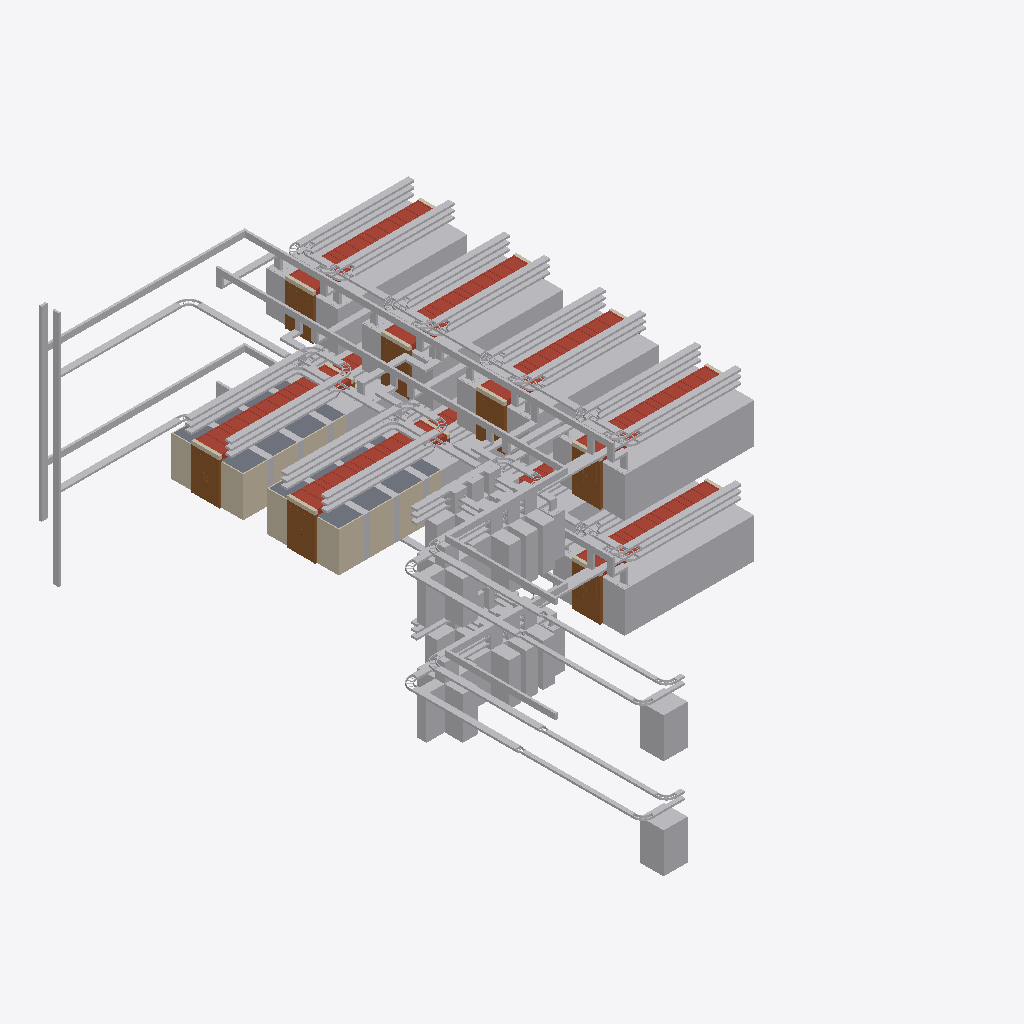
Isometric view of an IFC building model (IFC-SPF (STEP), schema IFC4, length unit millimetre), seen from the south-west, elements coloured by IFC class: 342 other elements (light grey), 27 walls (beige), 14 slabs (grey), 10 roofs (red-brown), 7 doors (brown).
Extent 17.4 m × 30.2 m × 11.9 m (x, y, z). Storeys (2): 3FL at 10.00 m; 4FL at 15.00 m. Elements (802): 220 IfcBuildingElementProxy, 149 IfcCableCarrierSegment, 114 IfcDuctSegment, 113 IfcDuctFitting, 94 IfcCableCarrierFitting, 52 IfcWallStandardCase, 20 IfcDoor, 16 IfcSlab, 14 IfcElectricAppliance, 10 IfcRoof.

HEADER;
FILE_DESCRIPTION(('ViewDefinition [DesignTransferView_V1.0]'),'2;1');
FILE_NAME('專案編號','2021-09-03T16:59:44',(''),(''),'The EXPRESS Data Manager Version 5.02.0100.07 : 28 Aug 2013','20190510_1515(x64) - Exporter 18.3.3.18 - 對照 UI 18.3.3.18','');
FILE_SCHEMA(('IFC4'));
ENDSEC;
DATA;
#108=IFCPROJECT('2IGkADCITC08cHLe_jkdcW',#42,'專案編號',$,$,'專案名稱','專案狀態',(#99),#94);
#97376=IFCSITE('2IGkADCITC08cHLe_jkdcY',#42,'Default',$,'',#97375,$,$,.ELEMENT.,$,$,$,$,$);
#123=IFCBUILDING('2IGkADCITC08cHLe_jkdcX',#42,'',$,$,#33,$,'',.ELEMENT.,$,$,$);
#154=IFCBUILDINGSTOREY('2IGkADCITC08cHLezIKOQs',#42,'3FL',$,$,#153,$,'3FL',.ELEMENT.,10000.0000000005);
#160=IFCBUILDINGSTOREY('2IGkADCITC08cHLezIKOQt',#42,'4FL',$,$,#159,$,'4FL',.ELEMENT.,15000.0000000005);
#83758=IFCELECTRICAPPLIANCE('0nhokMPMf3$9BnUBxRiTeN',#42,'Rack-2_Post-Chatsworth-Patching:45 RU:1383554',$,'45 RU',#83757,#83751,'1383554',$);
#50217=IFCELECTRICAPPLIANCE('1eueiWvM535hDmeCvFxaxM',#42,'Rack-2_Post-Chatsworth-Patching:45 RU:1359566',$,'45 RU',#50216,#50210,'1359566',$);
#57974=IFCROOF('1Guy5QZ0z9kAjxmxLSR7cJ',#42,'玻璃斜窗:玻璃斜窗:1375218',$,'玻璃斜窗:玻璃斜窗:338',#57973,$,'1375218',.NOTDEFINED.);
#78209=IFCROOF('1Guy5QZ0z9kAjxmxLSROCj',#42,'玻璃斜窗:玻璃斜窗:1376588',$,'玻璃斜窗:玻璃斜窗:338',#78208,$,'1376588',.NOTDEFINED.);
#50263=IFCELECTRICAPPLIANCE('1eueiWvM535hDmeCvFxZ5L',#42,'Rack-4_Post-Chatsworth-Quadrarack-Adjustable_Rail:45 RU:1360205',$,'45 RU',#50262,#50256,'1360205',$);
#87250=IFCCABLECARRIERSEGMENT('1p7DTFQbr6d8PF5LvfXAFK',#42,'含配件的電纜架:梯電纜架:1384850',$,'含配件的電纜架:梯電纜架:536001',#87234,#87247,'1384850',$);
#83628=IFCELECTRICAPPLIANCE('0nhokMPMf3$9BnUBxRiThl',#42,'Rack-4_Post-Chatsworth-Quadrarack-Adjustable_Rail:45 RU:1383546',$,'45 RU',#83627,#83621,'1383546',$);
#35011=IFCROOF('1eueiWvM535hDmeCvFxd_F',#42,'玻璃斜窗:玻璃斜窗:1347479',$,'玻璃斜窗:玻璃斜窗:338',#35010,$,'1347479',.NOTDEFINED.);
#32825=IFCROOF('1eueiWvM535hDmeCvFxdyr',#42,'玻璃斜窗:玻璃斜窗:1347373',$,'玻璃斜窗:玻璃斜窗:338',#32824,$,'1347373',.NOTDEFINED.);
#37197=IFCROOF('1eueiWvM535hDmeCvFxc0P',#42,'玻璃斜窗:玻璃斜窗:1347585',$,'玻璃斜窗:玻璃斜窗:338',#37196,$,'1347585',.NOTDEFINED.);
#4227=IFCROOF('2LqFCwI6H21e_AQKj4KwXe',#42,'玻璃斜窗:玻璃斜窗:1317279',$,'玻璃斜窗:玻璃斜窗:338',#4226,$,'1317279',.NOTDEFINED.);
#30639=IFCROOF('1eueiWvM535hDmeCvFxesN',#42,'玻璃斜窗:玻璃斜窗:1342863',$,'玻璃斜窗:玻璃斜窗:338',#30638,$,'1342863',.NOTDEFINED.);
#50412=IFCBUILDINGELEMENTPROXY('1eueiWvM535hDmeCvFxZFE',#42,'伺服器機櫃:伺服器機櫃:1360854',$,'伺服器機櫃',#50411,#50405,'1360854',$);
#83800=IFCBUILDINGELEMENTPROXY('0nhokMPMf3$9BnUBxRiTeO',#42,'伺服器機櫃:伺服器機櫃:1383565',$,'伺服器機櫃',#83799,#83793,'1383565',$);
#56801=IFCDUCTSEGMENT('1r5QIOl9D8QQ6JI$amAZ9_',#42,'矩形風管:E-BUSWAY:1369397',$,'矩形風管:E-BUSWAY:1364354',#56784,#56797,'1369397',$);
#85606=IFCDUCTSEGMENT('0nhokMPMf3$9BnUBxRiTlU',#42,'矩形風管:E-BUSWAY:1383755',$,'矩形風管:E-BUSWAY:1364354',#85590,#85603,'1383755',$);
#737=IFCBUILDINGELEMENTPROXY('0_C4HgGNf8BRDsQNZAaVbu',#42,'電力列頭櫃:電力列頭櫃:1315111',$,'電力列頭櫃',#735,#727,'1315111',$);
#30189=IFCBUILDINGELEMENTPROXY('1eueiWvM535hDmeCvFxerj',#42,'電力列頭櫃:電力列頭櫃:1342837',$,'電力列頭櫃',#30187,#30181,'1342837',$);
#39570=IFCELECTRICAPPLIANCE('1eueiWvM535hDmeCvFxbjF',#42,'Rack-4_Post-Chatsworth-Quadrarack-Adjustable_Rail:45 RU:1354583',$,'45 RU',#39569,#39563,'1354583',$);
#50240=IFCELECTRICAPPLIANCE('1eueiWvM535hDmeCvFxZ5R',#42,'Rack-4_Post-Chatsworth-Quadrarack-Adjustable_Rail:45 RU:1360195',$,'45 RU',#50239,#50233,'1360195',$);
#77166=IFCDOOR('1Guy5QZ0z9kAjxmxLSR7vQ',#42,'M_門-外部-雙層-二_Lite:M_門-外部-雙層-二_Lite:1375291',$,'M_門-外部-雙層-二_Lite',#101411,#77159,'1375291',2100.0,1400.0,.DOOR.,.NOTDEFINED.,$);
#79918=IFCDOOR('1Guy5QZ0z9kAjxmxLSROFo',#42,'M_門-外部-雙層-二_Lite:M_門-外部-雙層-二_Lite:1376659',$,'M_門-外部-雙層-二_Lite',#101471,#79911,'1376659',2100.0,1400.0,.DOOR.,.NOTDEFINED.,$);
#83582=IFCELECTRICAPPLIANCE('0nhokMPMf3$9BnUBxRiThj',#42,'Rack-4_Post-Chatsworth-Quadrarack-Adjustable_Rail:45 RU:1383544',$,'45 RU',#83581,#83575,'1383544',$);
#83605=IFCELECTRICAPPLIANCE('0nhokMPMf3$9BnUBxRiThi',#42,'Rack-4_Post-Chatsworth-Quadrarack-Adjustable_Rail:45 RU:1383545',$,'45 RU',#83604,#83598,'1383545',$);
#14796=IFCDOOR('3A5AN0vQf4C82ILujIFFbO',#42,'M_門-外部-雙層-二_Lite:M_門-外部-雙層-二_Lite:1332390',$,'M_門-外部-雙層-二_Lite',#100900,#14789,'1332390',2100.0,1400.0,.DOOR.,.NOTDEFINED.,$);
#32287=IFCDOOR('1eueiWvM535hDmeCvFxetE',#42,'M_門-外部-雙層-二_Lite:M_門-外部-雙層-二_Lite:1342934',$,'M_門-外部-雙層-二_Lite',#101140,#32280,'1342934',2100.0,1400.0,.DOOR.,.NOTDEFINED.,$);
#50332=IFCELECTRICAPPLIANCE('1eueiWvM535hDmeCvFxZ7r',#42,'Rack-4_Post-Chatsworth-Quadrarack-Adjustable_Rail:45 RU:1360365',$,'45 RU',#50331,#50325,'1360365',$);
#36747=IFCBUILDINGELEMENTPROXY('1eueiWvM535hDmeCvFxd$$',#42,'電力列頭櫃:電力列頭櫃:1347559',$,'電力列頭櫃',#36746,#36740,'1347559',$);
#87111=IFCCABLECARRIERSEGMENT('0nhokMPMf3$9BnUBxRiTYZ',#42,'含配件的電纜架:梯電纜架:1383990',$,'含配件的電纜架:梯電纜架:536001',#87095,#87108,'1383990',$);
#87131=IFCCABLECARRIERSEGMENT('3uADn8OhDD0umqQG4qHKB0',#42,'含配件的電纜架:梯電纜架:1384201',$,'含配件的電纜架:梯電纜架:536001',#87115,#87128,'1384201',$);
#56345=IFCCABLECARRIERSEGMENT('0mLrOQlB572AcCBxdisIsg',#42,'含配件的電纜架:梯電纜架:1363732',$,'含配件的電纜架:梯電纜架:536001',#56329,#56342,'1363732',$);
#56325=IFCCABLECARRIERSEGMENT('0mLrOQlB572AcCBxdisIsl',#42,'含配件的電纜架:梯電纜架:1363729',$,'含配件的電纜架:梯電纜架:536001',#56309,#56322,'1363729',$);
#56695=IFCCABLECARRIERSEGMENT('0mLrOQlB572AcCBxdisJ8v',#42,'含配件的電纜架:梯電纜架:1364103',$,'含配件的電纜架:梯電纜架:536001',#56679,#56692,'1364103',$);
#56715=IFCCABLECARRIERSEGMENT('0mLrOQlB572AcCBxdisJ8s',#42,'含配件的電纜架:梯電纜架:1364104',$,'含配件的電纜架:梯電纜架:536001',#56699,#56712,'1364104',$);
#56411=IFCCABLECARRIERSEGMENT('0mLrOQlB572AcCBxdisIrl',#42,'含配件的電纜架:梯電纜架:1363921',$,'含配件的電纜架:梯電纜架:536001',#56395,#56408,'1363921',$);
#56583=IFCCABLECARRIERSEGMENT('0mLrOQlB572AcCBxdisIrN',#42,'含配件的電纜架:梯電纜架:1363945',$,'含配件的電纜架:梯電纜架:536001',#56567,#56580,'1363945',$);
#56603=IFCCABLECARRIERSEGMENT('0mLrOQlB572AcCBxdisIrK',#42,'含配件的電纜架:梯電纜架:1363946',$,'含配件的電纜架:梯電纜架:536001',#56587,#56600,'1363946',$);
#56185=IFCCABLECARRIERSEGMENT('0mLrOQlB572AcCBxdisInM',#42,'含配件的電纜架:梯電纜架:1363688',$,'含配件的電纜架:梯電纜架:536001',#56169,#56182,'1363688',$);
#56431=IFCCABLECARRIERSEGMENT('0mLrOQlB572AcCBxdisIri',#42,'含配件的電纜架:梯電纜架:1363922',$,'含配件的電纜架:梯電纜架:536001',#56415,#56428,'1363922',$);
#56497=IFCCABLECARRIERSEGMENT('0mLrOQlB572AcCBxdisIrZ',#42,'含配件的電纜架:梯電纜架:1363933',$,'含配件的電纜架:梯電纜架:536001',#56481,#56494,'1363933',$);
#56517=IFCCABLECARRIERSEGMENT('0mLrOQlB572AcCBxdisIrW',#42,'含配件的電纜架:梯電纜架:1363934',$,'含配件的電纜架:梯電纜架:536001',#56501,#56514,'1363934',$);
#56165=IFCCABLECARRIERSEGMENT('0mLrOQlB572AcCBxdisInR',#42,'含配件的電纜架:梯電纜架:1363685',$,'含配件的電纜架:梯電纜架:536001',#56149,#56162,'1363685',$);
#85117=IFCCABLECARRIERSEGMENT('0nhokMPMf3$9BnUBxRiTkq',#42,'含配件的電纜架:梯電纜架:1383713',$,'含配件的電纜架:梯電纜架:536001',#85101,#85114,'1383713',$);
#1348=IFCBUILDINGELEMENTPROXY('0_C4HgGNf8BRDsQNZAaVd5',#42,'網路機櫃:網路機櫃:1315226',$,'網路機櫃',#1347,#1341,'1315226',$);
#30246=IFCBUILDINGELEMENTPROXY('1eueiWvM535hDmeCvFxerW',#42,'網路機櫃:網路機櫃:1342840',$,'網路機櫃',#30245,#30239,'1342840',$);
#56841=IFCDUCTSEGMENT('1r5QIOl9D8QQ6JI$amAZBj',#42,'矩形風管:E-BUSWAY:1369510',$,'矩形風管:E-BUSWAY:1364354',#56825,#56838,'1369510',$);
#38845=IFCDOOR('1eueiWvM535hDmeCvFxc1U',#42,'M_門-外部-雙層-二_Lite:M_門-外部-雙層-二_Lite:1347654',$,'M_門-外部-雙層-二_Lite',#101320,#38838,'1347654',2100.0,1400.0,.DOOR.,.NOTDEFINED.,$);
#56861=IFCDUCTSEGMENT('1r5QIOl9D8QQ6JI$amAZBa',#42,'矩形風管:E-BUSWAY:1369519',$,'矩形風管:E-BUSWAY:1364354',#56845,#56858,'1369519',$);
#85666=IFCDUCTSEGMENT('0nhokMPMf3$9BnUBxRiTlR',#42,'矩形風管:E-BUSWAY:1383758',$,'矩形風管:E-BUSWAY:1364354',#85650,#85663,'1383758',$);
#77705=IFCWALLSTANDARDCASE('1Guy5QZ0z9kAjxmxLSR7ze',#42,'基本牆:通用 - 50mm:1375497',$,'基本牆:通用 - 50mm:1341126',#77683,#77701,'1375497',.NOTDEFINED.);
#80449=IFCWALLSTANDARDCASE('1Guy5QZ0z9kAjxmxLSROF3',#42,'基本牆:通用 - 50mm:1376674',$,'基本牆:通用 - 50mm:1341126',#80427,#80445,'1376674',.NOTDEFINED.);
#83263=IFCCABLECARRIERSEGMENT('2MV0LnSs98FBTJwO73lbrL',#42,'含配件的電纜架:梯電纜架:1383256',$,'含配件的電纜架:梯電纜架:536001',#83247,#83260,'1383256',$);
#85031=IFCCABLECARRIERSEGMENT('0nhokMPMf3$9BnUBxRiTkC',#42,'含配件的電纜架:梯電纜架:1383705',$,'含配件的電纜架:梯電纜架:536001',#85015,#85028,'1383705',$);
#83243=IFCCABLECARRIERSEGMENT('2MV0LnSs98FBTJwO73lbq3',#42,'含配件的電纜架:梯電纜架:1383182',$,'含配件的電纜架:梯電纜架:536001',#83227,#83240,'1383182',$);
#85560=IFCCABLECARRIERSEGMENT('0nhokMPMf3$9BnUBxRiTlG',#42,'含配件的電纜架:梯電纜架:1383749',$,'含配件的電纜架:梯電纜架:536001',#85544,#85557,'1383749',$);
#34473=IFCDOOR('1eueiWvM535hDmeCvFxdzg',#42,'M_門-外部-雙層-二_Lite:M_門-外部-雙層-二_Lite:1347442',$,'M_門-外部-雙層-二_Lite',#101200,#34466,'1347442',2100.0,1400.0,.DOOR.,.NOTDEFINED.,$);
#77740=IFCWALLSTANDARDCASE('1Guy5QZ0z9kAjxmxLSR7zh',#42,'基本牆:通用 - 50mm:1375498',$,'基本牆:通用 - 50mm:1341126',#77718,#77736,'1375498',.NOTDEFINED.);
#80484=IFCWALLSTANDARDCASE('1Guy5QZ0z9kAjxmxLSROF2',#42,'基本牆:通用 - 50mm:1376675',$,'基本牆:通用 - 50mm:1341126',#80462,#80480,'1376675',.NOTDEFINED.);
#87217=IFCDUCTSEGMENT('1p7DTFQbr6d8PF5LvfXACi',#42,'矩形風管:E-BUSWAY:1384810',$,'矩形風管:E-BUSWAY:1364354',#87201,#87214,'1384810',$);
#83697=IFCELECTRICAPPLIANCE('0nhokMPMf3$9BnUBxRiThe',#42,'Rack-4_Post-Chatsworth-Quadrarack-Adjustable_Rail:45 RU:1383549',$,'45 RU',#83696,#83690,'1383549',$);
#34561=IFCBUILDINGELEMENTPROXY('1eueiWvM535hDmeCvFxdzb',#42,'電力列頭櫃:電力列頭櫃:1347453',$,'電力列頭櫃',#34560,#34554,'1347453',$);
#1988=IFCBUILDINGELEMENTPROXY('0_C4HgGNf8BRDsQNZAaVcb',#42,'伺服器機櫃:伺服器機櫃:1315322',$,'伺服器機櫃',#1987,#1981,'1315322',$);
#30360=IFCBUILDINGELEMENTPROXY('1eueiWvM535hDmeCvFxerc',#42,'伺服器機櫃:伺服器機櫃:1342846',$,'伺服器機櫃',#30359,#30353,'1342846',$);
#30436=IFCBUILDINGELEMENTPROXY('1eueiWvM535hDmeCvFxesQ',#42,'伺服器機櫃:伺服器機櫃:1342850',$,'伺服器機櫃',#30435,#30429,'1342850',$);
#2026=IFCBUILDINGELEMENTPROXY('0_C4HgGNf8BRDsQNZAaVeW',#42,'伺服器機櫃:伺服器機櫃:1315455',$,'伺服器機櫃',#2025,#2019,'1315455',$);
#2064=IFCBUILDINGELEMENTPROXY('0_C4HgGNf8BRDsQNZAaVhE',#42,'伺服器機櫃:伺服器機櫃:1315473',$,'伺服器機櫃',#2063,#2057,'1315473',$);
#2102=IFCBUILDINGELEMENTPROXY('0_C4HgGNf8BRDsQNZAaVv2',#42,'伺服器機櫃:伺服器機櫃:1316381',$,'伺服器機櫃',#2101,#2095,'1316381',$);
#30398=IFCBUILDINGELEMENTPROXY('1eueiWvM535hDmeCvFxesO',#42,'伺服器機櫃:伺服器機櫃:1342848',$,'伺服器機櫃',#30397,#30391,'1342848',$);
#30417=IFCBUILDINGELEMENTPROXY('1eueiWvM535hDmeCvFxesP',#42,'伺服器機櫃:伺服器機櫃:1342849',$,'伺服器機櫃',#30416,#30410,'1342849',$);
#30474=IFCBUILDINGELEMENTPROXY('1eueiWvM535hDmeCvFxesS',#42,'伺服器機櫃:伺服器機櫃:1342852',$,'伺服器機櫃',#30473,#30467,'1342852',$);
#2045=IFCBUILDINGELEMENTPROXY('0_C4HgGNf8BRDsQNZAaVhO',#42,'伺服器機櫃:伺服器機櫃:1315463',$,'伺服器機櫃',#2044,#2038,'1315463',$);
#2083=IFCBUILDINGELEMENTPROXY('0_C4HgGNf8BRDsQNZAaVh6',#42,'伺服器機櫃:伺服器機櫃:1315481',$,'伺服器機櫃',#2082,#2076,'1315481',$);
#30455=IFCBUILDINGELEMENTPROXY('1eueiWvM535hDmeCvFxesR',#42,'伺服器機櫃:伺服器機櫃:1342851',$,'伺服器機櫃',#30454,#30448,'1342851',$);
#87091=IFCCABLECARRIERSEGMENT('0nhokMPMf3$9BnUBxRiTYx',#42,'含配件的電纜架:梯電纜架:1383982',$,'含配件的電纜架:梯電纜架:536001',#87075,#87088,'1383982',$);
#36766=IFCBUILDINGELEMENTPROXY('1eueiWvM535hDmeCvFxd$m',#42,'電力列頭櫃:電力列頭櫃:1347560',$,'電力列頭櫃',#36765,#36759,'1347560',$);
#85646=IFCDUCTSEGMENT('0nhokMPMf3$9BnUBxRiTlO',#42,'矩形風管:E-BUSWAY:1383757',$,'矩形風管:E-BUSWAY:1364354',#85630,#85643,'1383757',$);
#32394=IFCBUILDINGELEMENTPROXY('1eueiWvM535hDmeCvFxdyC',#42,'電力列頭櫃:電力列頭櫃:1347348',$,'電力列頭櫃',#32393,#32387,'1347348',$);
#36659=IFCDOOR('1eueiWvM535hDmeCvFxd$4',#42,'M_門-外部-雙層-二_Lite:M_門-外部-雙層-二_Lite:1347548',$,'M_門-外部-雙層-二_Lite',#101260,#36652,'1347548',2100.0,1400.0,.DOOR.,.NOTDEFINED.,$);
#50393=IFCBUILDINGELEMENTPROXY('1eueiWvM535hDmeCvFxZDd',#42,'伺服器機櫃:伺服器機櫃:1360767',$,'伺服器機櫃',#50392,#50386,'1360767',$);
#83781=IFCBUILDINGELEMENTPROXY('0nhokMPMf3$9BnUBxRiTeP',#42,'伺服器機櫃:伺服器機櫃:1383564',$,'伺服器機櫃',#83780,#83774,'1383564',$);
#2007=IFCBUILDINGELEMENTPROXY('0_C4HgGNf8BRDsQNZAaVfA',#42,'伺服器機櫃:伺服器機櫃:1315349',$,'伺服器機櫃',#2006,#2000,'1315349',$);
#30379=IFCBUILDINGELEMENTPROXY('1eueiWvM535hDmeCvFxerd',#42,'伺服器機櫃:伺服器機櫃:1342847',$,'伺服器機櫃',#30378,#30372,'1342847',$);
#81394=IFCDUCTSEGMENT('1PAtrfaar7cBymoq1mumWY',#42,'矩形風管:E-BUSWAY:1379106',$,'矩形風管:E-BUSWAY:1364354',#81378,#81391,'1379106',$);
#56225=IFCCABLECARRIERSEGMENT('0mLrOQlB572AcCBxdisInH',#42,'含配件的電纜架:梯電纜架:1363695',$,'含配件的電纜架:梯電纜架:536001',#56209,#56222,'1363695',$);
#85157=IFCCABLECARRIERSEGMENT('0nhokMPMf3$9BnUBxRiTks',#42,'含配件的電纜架:梯電纜架:1383715',$,'含配件的電纜架:梯電纜架:536001',#85141,#85154,'1383715',$);
#53445=IFCCABLECARRIERSEGMENT('0mLrOQlB572AcCBxdisIwr',#42,'含配件的電纜架:梯電纜架:1362955',$,'含配件的電纜架:梯電纜架:536001',#53429,#53442,'1362955',$);
#84740=IFCCABLECARRIERSEGMENT('0nhokMPMf3$9BnUBxRiTff',#42,'含配件的電纜架:梯電纜架:1383676',$,'含配件的電纜架:梯電纜架:536001',#84724,#84737,'1383676',$);
#34580=IFCBUILDINGELEMENTPROXY('1eueiWvM535hDmeCvFxdzc',#42,'電力列頭櫃:電力列頭櫃:1347454',$,'電力列頭櫃',#34579,#34573,'1347454',$);
#51478=IFCCABLECARRIERSEGMENT('0mLrOQlB572AcCBxdisIdp',#42,'含配件的電纜架:槽式電纜架:1362765',$,'含配件的電纜架:槽式電纜架:536060',#51462,#51475,'1362765',$);
#51458=IFCCABLECARRIERSEGMENT('0mLrOQlB572AcCBxdisIdo',#42,'含配件的電纜架:槽式電纜架:1362764',$,'含配件的電纜架:槽式電纜架:536060',#51442,#51455,'1362764',$);
#51498=IFCCABLECARRIERSEGMENT('0mLrOQlB572AcCBxdisIdm',#42,'含配件的電纜架:槽式電纜架:1362766',$,'含配件的電纜架:槽式電纜架:536060',#51482,#51495,'1362766',$);
#51518=IFCCABLECARRIERSEGMENT('0mLrOQlB572AcCBxdisIdn',#42,'含配件的電纜架:槽式電纜架:1362767',$,'含配件的電纜架:槽式電纜架:536060',#51502,#51515,'1362767',$);
#50659=IFCCABLECARRIERSEGMENT('0mLrOQlB572AcCBxdisILM',#42,'含配件的電纜架:槽式電纜架:1361896',$,'含配件的電纜架:槽式電纜架:536060',#50643,#50656,'1361896',$);
#84046=IFCCABLECARRIERSEGMENT('0nhokMPMf3$9BnUBxRiTfT',#42,'含配件的電纜架:槽式電纜架:1383624',$,'含配件的電纜架:槽式電纜架:536060',#84030,#84043,'1383624',$);
#56072=IFCCABLECARRIERSEGMENT('0mLrOQlB572AcCBxdisIwD',#42,'含配件的電纜架:梯電纜架:1362995',$,'含配件的電纜架:梯電纜架:536001',#56056,#56069,'1362995',$);
#56012=IFCCABLECARRIERSEGMENT('0mLrOQlB572AcCBxdisIwK',#42,'含配件的電纜架:梯電纜架:1362986',$,'含配件的電纜架:梯電纜架:536001',#55996,#56009,'1362986',$);
#56032=IFCCABLECARRIERSEGMENT('0mLrOQlB572AcCBxdisIwJ',#42,'含配件的電纜架:梯電纜架:1362989',$,'含配件的電纜架:梯電纜架:536001',#56016,#56029,'1362989',$);
#56052=IFCCABLECARRIERSEGMENT('0mLrOQlB572AcCBxdisIwE',#42,'含配件的電纜架:梯電纜架:1362992',$,'含配件的電纜架:梯電纜架:536001',#56036,#56049,'1362992',$);
#50619=IFCCABLECARRIERSEGMENT('0mLrOQlB572AcCBxdisILS',#42,'含配件的電纜架:槽式電纜架:1361890',$,'含配件的電纜架:槽式電纜架:536060',#50603,#50616,'1361890',$);
#50599=IFCCABLECARRIERSEGMENT('0mLrOQlB572AcCBxdisILX',#42,'含配件的電纜架:槽式電纜架:1361887',$,'含配件的電纜架:槽式電纜架:536060',#50583,#50596,'1361887',$);
#50539=IFCCABLECARRIERSEGMENT('0mLrOQlB572AcCBxdisILe',#42,'含配件的電纜架:槽式電纜架:1361878',$,'含配件的電纜架:槽式電纜架:536060',#50523,#50536,'1361878',$);
#50559=IFCCABLECARRIERSEGMENT('0mLrOQlB572AcCBxdisILd',#42,'含配件的電纜架:槽式電纜架:1361881',$,'含配件的電纜架:槽式電纜架:536060',#50543,#50556,'1361881',$);
#50579=IFCCABLECARRIERSEGMENT('0mLrOQlB572AcCBxdisILY',#42,'含配件的電纜架:槽式電纜架:1361884',$,'含配件的電纜架:槽式電纜架:536060',#50563,#50576,'1361884',$);
#50519=IFCCABLECARRIERSEGMENT('0mLrOQlB572AcCBxdisILi',#42,'含配件的電纜架:槽式電纜架:1361874',$,'含配件的電纜架:槽式電纜架:536060',#50503,#50516,'1361874',$);
#50639=IFCCABLECARRIERSEGMENT('0mLrOQlB572AcCBxdisILR',#42,'含配件的電纜架:槽式電纜架:1361893',$,'含配件的電纜架:槽式電纜架:536060',#50623,#50636,'1361893',$);
#53252=IFCCABLECARRIERSEGMENT('0mLrOQlB572AcCBxdisIbH',#42,'含配件的電纜架:梯電纜架:1362927',$,'含配件的電纜架:梯電纜架:536001',#53236,#53249,'1362927',$);
#53352=IFCCABLECARRIERSEGMENT('0mLrOQlB572AcCBxdisIb0',#42,'含配件的電纜架:梯電纜架:1362942',$,'含配件的電纜架:梯電纜架:536001',#53336,#53349,'1362942',$);
#53272=IFCCABLECARRIERSEGMENT('0mLrOQlB572AcCBxdisIbC',#42,'含配件的電纜架:梯電纜架:1362930',$,'含配件的電纜架:梯電纜架:536001',#53256,#53269,'1362930',$);
#53332=IFCCABLECARRIERSEGMENT('0mLrOQlB572AcCBxdisIb5',#42,'含配件的電纜架:梯電纜架:1362939',$,'含配件的電纜架:梯電纜架:536001',#53316,#53329,'1362939',$);
#53372=IFCCABLECARRIERSEGMENT('0mLrOQlB572AcCBxdisIw$',#42,'含配件的電纜架:梯電纜架:1362945',$,'含配件的電纜架:梯電纜架:536001',#53356,#53369,'1362945',$);
#53392=IFCCABLECARRIERSEGMENT('0mLrOQlB572AcCBxdisIww',#42,'含配件的電纜架:梯電纜架:1362948',$,'含配件的電纜架:梯電纜架:536001',#53376,#53389,'1362948',$);
#84687=IFCCABLECARRIERSEGMENT('0nhokMPMf3$9BnUBxRiTfi',#42,'含配件的電纜架:梯電纜架:1383673',$,'含配件的電纜架:梯電纜架:536001',#84671,#84684,'1383673',$);
#53312=IFCCABLECARRIERSEGMENT('0mLrOQlB572AcCBxdisIb6',#42,'含配件的電纜架:梯電纜架:1362936',$,'含配件的電纜架:梯電纜架:536001',#53296,#53309,'1362936',$);
#53292=IFCCABLECARRIERSEGMENT('0mLrOQlB572AcCBxdisIbB',#42,'含配件的電纜架:梯電纜架:1362933',$,'含配件的電纜架:梯電纜架:536001',#53276,#53289,'1362933',$);
#32375=IFCBUILDINGELEMENTPROXY('1eueiWvM535hDmeCvFxdyB',#42,'電力列頭櫃:電力列頭櫃:1347347',$,'電力列頭櫃',#32374,#32368,'1347347',$);
#78063=IFCBUILDINGELEMENTPROXY('1Guy5QZ0z9kAjxmxLSROCZ',#42,'網路機櫃:網路機櫃:1376578',$,'網路機櫃',#78062,#78056,'1376578',$);
#80169=IFCWALLSTANDARDCASE('1Guy5QZ0z9kAjxmxLSROFx',#42,'基本牆:通用 - 50mm:1376666',$,'基本牆:通用 - 50mm:1341126',#80147,#80165,'1376666',.NOTDEFINED.);
#77425=IFCWALLSTANDARDCASE('1Guy5QZ0z9kAjxmxLSR7zW',#42,'基本牆:通用 - 50mm:1375489',$,'基本牆:通用 - 50mm:1341126',#77403,#77421,'1375489',.NOTDEFINED.);
#56265=IFCCABLECARRIERSEGMENT('0mLrOQlB572AcCBxdisInA',#42,'含配件的電纜架:梯電纜架:1363700',$,'含配件的電纜架:梯電纜架:536001',#56249,#56262,'1363700',$);
#57828=IFCBUILDINGELEMENTPROXY('1Guy5QZ0z9kAjxmxLSR7c9',#42,'網路機櫃:網路機櫃:1375208',$,'網路機櫃',#57827,#57821,'1375208',$);
#57095=IFCDUCTSEGMENT('3mTjuwLCPDF8Zu7SY1n6Mq',#42,'矩形風管:E-BUSWAY:1373623',$,'矩形風管:E-BUSWAY:1364354',#57079,#57092,'1373623',$);
#30208=IFCBUILDINGELEMENTPROXY('1eueiWvM535hDmeCvFxerk',#42,'電力列頭櫃:電力列頭櫃:1342838',$,'電力列頭櫃',#30207,#30201,'1342838',$);
#82703=IFCDUCTSEGMENT('2GETs9TQT2yBMu2xCWcAuH',#42,'矩形風管:E-BUSWAY:1382114',$,'矩形風管:E-BUSWAY:1364354',#82687,#82700,'1382114',$);
#82571=IFCDUCTSEGMENT('2GETs9TQT2yBMu2xCWcAr0',#42,'矩形風管:E-BUSWAY:1381811',$,'矩形風管:E-BUSWAY:1364354',#82555,#82568,'1381811',$);
#82135=IFCDUCTSEGMENT('2GETs9TQT2yBMu2xCWcAlz',#42,'矩形風管:E-BUSWAY:1381134',$,'矩形風管:E-BUSWAY:1364354',#82119,#82132,'1381134',$);
#50286=IFCELECTRICAPPLIANCE('1eueiWvM535hDmeCvFxZ6N',#42,'Rack-4_Post-Chatsworth-Quadrarack-Adjustable_Rail:45 RU:1360271',$,'45 RU',#50285,#50279,'1360271',$);
#82749=IFCDUCTSEGMENT('2GETs9TQT2yBMu2xCWcA_m',#42,'矩形風管:E-BUSWAY:1382211',$,'矩形風管:E-BUSWAY:1364354',#82733,#82746,'1382211',$);
#77320=IFCWALLSTANDARDCASE('1Guy5QZ0z9kAjxmxLSR7wV',#42,'基本牆:通用 - 50mm:1375486',$,'基本牆:通用 - 50mm:1341126',#77298,#77316,'1375486',.NOTDEFINED.);
#77355=IFCWALLSTANDARDCASE('1Guy5QZ0z9kAjxmxLSR7wU',#42,'基本牆:通用 - 50mm:1375487',$,'基本牆:通用 - 50mm:1341126',#77333,#77351,'1375487',.NOTDEFINED.);
#77390=IFCWALLSTANDARDCASE('1Guy5QZ0z9kAjxmxLSR7zX',#42,'基本牆:通用 - 50mm:1375488',$,'基本牆:通用 - 50mm:1341126',#77368,#77386,'1375488',.NOTDEFINED.);
#36804=IFCBUILDINGELEMENTPROXY('1eueiWvM535hDmeCvFxd$o',#42,'網路機櫃:網路機櫃:1347562',$,'網路機櫃',#36803,#36797,'1347562',$);
#77285=IFCWALLSTANDARDCASE('1Guy5QZ0z9kAjxmxLSR7wS',#42,'基本牆:通用 - 50mm:1375485',$,'基本牆:通用 - 50mm:1341126',#77263,#77281,'1375485',.NOTDEFINED.);
#80134=IFCWALLSTANDARDCASE('1Guy5QZ0z9kAjxmxLSROFu',#42,'基本牆:通用 - 50mm:1376665',$,'基本牆:通用 - 50mm:1341126',#80112,#80130,'1376665',.NOTDEFINED.);
#80604=IFCSLAB('1Guy5QZ0z9kAjxmxLSROFQ',#42,'樓板:通用 50mm:1376699',$,'樓板:通用 50mm',#80587,#80601,'1376699',.FLOOR.);
#77885=IFCSLAB('1Guy5QZ0z9kAjxmxLSR7z4',#42,'樓板:通用 50mm:1375525',$,'樓板:通用 50mm',#77868,#77882,'1375525',.FLOOR.);
#34618=IFCBUILDINGELEMENTPROXY('1eueiWvM535hDmeCvFxd_O',#42,'網路機櫃:網路機櫃:1347456',$,'網路機櫃',#34617,#34611,'1347456',$);
#784=IFCBUILDINGELEMENTPROXY('0_C4HgGNf8BRDsQNZAaVbp',#42,'電力列頭櫃:電力列頭櫃:1315116',$,'電力列頭櫃',#783,#777,'1315116',$);
#50374=IFCBUILDINGELEMENTPROXY('1eueiWvM535hDmeCvFxZBb',#42,'電力列頭櫃:電力列頭櫃:1360637',$,'電力列頭櫃',#50373,#50367,'1360637',$);
#77825=IFCSLAB('1Guy5QZ0z9kAjxmxLSR7zq',#42,'樓板:通用 50mm:1375509',$,'樓板:通用 50mm',#77808,#77822,'1375509',.FLOOR.);
#77855=IFCSLAB('1Guy5QZ0z9kAjxmxLSR7zy',#42,'樓板:通用 50mm:1375517',$,'樓板:通用 50mm',#77838,#77852,'1375517',.FLOOR.);
#80574=IFCSLAB('1Guy5QZ0z9kAjxmxLSROFL',#42,'樓板:通用 50mm:1376692',$,'樓板:通用 50mm',#80557,#80571,'1376692',.FLOOR.);
#80544=IFCSLAB('1Guy5QZ0z9kAjxmxLSROFC',#42,'樓板:通用 50mm:1376685',$,'樓板:通用 50mm',#80527,#80541,'1376685',.FLOOR.);
#56112=IFCCABLECARRIERSEGMENT('0mLrOQlB572AcCBxdisIma',#42,'含配件的電纜架:梯電纜架:1363610',$,'含配件的電纜架:梯電纜架:536001',#56096,#56109,'1363610',$);
#55774=IFCCABLECARRIERSEGMENT('0mLrOQlB572AcCBxdisIwj',#42,'含配件的電纜架:梯電纜架:1362963',$,'含配件的電纜架:梯電纜架:536001',#55758,#55771,'1362963',$);
#32603=IFCBUILDINGELEMENTPROXY('1eueiWvM535hDmeCvFxdy7',#42,'伺服器機櫃:伺服器機櫃:1347359',$,'伺服器機櫃',#32602,#32596,'1347359',$);
#32660=IFCBUILDINGELEMENTPROXY('1eueiWvM535hDmeCvFxdyw',#42,'伺服器機櫃:伺服器機櫃:1347362',$,'伺服器機櫃',#32659,#32653,'1347362',$);
#34789=IFCBUILDINGELEMENTPROXY('1eueiWvM535hDmeCvFxd_H',#42,'伺服器機櫃:伺服器機櫃:1347465',$,'伺服器機櫃',#34788,#34782,'1347465',$);
#34846=IFCBUILDINGELEMENTPROXY('1eueiWvM535hDmeCvFxd_K',#42,'伺服器機櫃:伺服器機櫃:1347468',$,'伺服器機櫃',#34845,#34839,'1347468',$);
#32584=IFCBUILDINGELEMENTPROXY('1eueiWvM535hDmeCvFxdy6',#42,'伺服器機櫃:伺服器機櫃:1347358',$,'伺服器機櫃',#32583,#32577,'1347358',$);
#32622=IFCBUILDINGELEMENTPROXY('1eueiWvM535hDmeCvFxdyu',#42,'伺服器機櫃:伺服器機櫃:1347360',$,'伺服器機櫃',#32621,#32615,'1347360',$);
#36975=IFCBUILDINGELEMENTPROXY('1eueiWvM535hDmeCvFxd$h',#42,'伺服器機櫃:伺服器機櫃:1347571',$,'伺服器機櫃',#36974,#36968,'1347571',$);
#37032=IFCBUILDINGELEMENTPROXY('1eueiWvM535hDmeCvFxd$k',#42,'伺服器機櫃:伺服器機櫃:1347574',$,'伺服器機櫃',#37031,#37025,'1347574',$);
#34808=IFCBUILDINGELEMENTPROXY('1eueiWvM535hDmeCvFxd_I',#42,'伺服器機櫃:伺服器機櫃:1347466',$,'伺服器機櫃',#34807,#34801,'1347466',$);
#36994=IFCBUILDINGELEMENTPROXY('1eueiWvM535hDmeCvFxd$i',#42,'伺服器機櫃:伺服器機櫃:1347572',$,'伺服器機櫃',#36993,#36987,'1347572',$);
#37013=IFCBUILDINGELEMENTPROXY('1eueiWvM535hDmeCvFxd$j',#42,'伺服器機櫃:伺服器機櫃:1347573',$,'伺服器機櫃',#37012,#37006,'1347573',$);
#32641=IFCBUILDINGELEMENTPROXY('1eueiWvM535hDmeCvFxdyv',#42,'伺服器機櫃:伺服器機櫃:1347361',$,'伺服器機櫃',#32640,#32634,'1347361',$);
#34770=IFCBUILDINGELEMENTPROXY('1eueiWvM535hDmeCvFxd_G',#42,'伺服器機櫃:伺服器機櫃:1347464',$,'伺服器機櫃',#34769,#34763,'1347464',$);
#34827=IFCBUILDINGELEMENTPROXY('1eueiWvM535hDmeCvFxd_J',#42,'伺服器機櫃:伺服器機櫃:1347467',$,'伺服器機櫃',#34826,#34820,'1347467',$);
#50309=IFCELECTRICAPPLIANCE('1eueiWvM535hDmeCvFxZ7z',#42,'Rack-4_Post-Chatsworth-Quadrarack-Adjustable_Rail:45 RU:1360357',$,'45 RU',#50308,#50302,'1360357',$);
#32565=IFCBUILDINGELEMENTPROXY('1eueiWvM535hDmeCvFxdy5',#42,'伺服器機櫃:伺服器機櫃:1347357',$,'伺服器機櫃',#32564,#32558,'1347357',$);
#36937=IFCBUILDINGELEMENTPROXY('1eueiWvM535hDmeCvFxd$f',#42,'伺服器機櫃:伺服器機櫃:1347569',$,'伺服器機櫃',#36936,#36930,'1347569',$);
#34751=IFCBUILDINGELEMENTPROXY('1eueiWvM535hDmeCvFxd_V',#42,'伺服器機櫃:伺服器機櫃:1347463',$,'伺服器機櫃',#34750,#34744,'1347463',$);
#36956=IFCBUILDINGELEMENTPROXY('1eueiWvM535hDmeCvFxd$g',#42,'伺服器機櫃:伺服器機櫃:1347570',$,'伺服器機櫃',#36955,#36949,'1347570',$);
#23820=IFCBUILDINGELEMENTPROXY('2SHAIfMcH7yQ33CjxdwG4q',#42,'伺服器機櫃:伺服器機櫃:1339162',$,'伺服器機櫃',#23819,#23813,'1339162',$);
#84839=IFCCABLECARRIERSEGMENT('0nhokMPMf3$9BnUBxRiTkN',#42,'含配件的電纜架:梯電纜架:1383682',$,'含配件的電纜架:梯電纜架:536001',#84823,#84836,'1383682',$);
#56821=IFCDUCTSEGMENT('1r5QIOl9D8QQ6JI$amAZBK',#42,'矩形風管:E-BUSWAY:1369503',$,'矩形風管:E-BUSWAY:1364354',#56805,#56818,'1369503',$);
#87151=IFCDUCTSEGMENT('1p7DTFQbr6d8PF5LvfXAAx',#42,'矩形風管:E-BUSWAY:1384701',$,'矩形風管:E-BUSWAY:1364354',#87135,#87148,'1384701',$);
#83739=IFCBUILDINGELEMENTPROXY('0nhokMPMf3$9BnUBxRiThg',#42,'電力列頭櫃:電力列頭櫃:1383551',$,'電力列頭櫃',#83738,#83732,'1383551',$);
#32432=IFCBUILDINGELEMENTPROXY('1eueiWvM535hDmeCvFxdyE',#42,'網路機櫃:網路機櫃:1347350',$,'網路機櫃',#32431,#32425,'1347350',$);
#4176=IFCBUILDINGELEMENTPROXY('0_C4HgGNf8BRDsQNZAaVzK',#42,'空調:空調:1316619',$,'空調',#4175,#4169,'1316619',$);
#30588=IFCBUILDINGELEMENTPROXY('1eueiWvM535hDmeCvFxesI',#42,'空調:空調:1342858',$,'空調',#30587,#30581,'1342858',$);
#57885=IFCBUILDINGELEMENTPROXY('1Guy5QZ0z9kAjxmxLSR7cA',#42,'空調:空調:1375211',$,'空調',#57884,#57878,'1375211',$);
#4214=IFCBUILDINGELEMENTPROXY('0_C4HgGNf8BRDsQNZAaVy0',#42,'空調:空調:1316703',$,'空調',#4213,#4207,'1316703',$);
#4195=IFCBUILDINGELEMENTPROXY('0_C4HgGNf8BRDsQNZAaVyA',#42,'空調:空調:1316693',$,'空調',#4194,#4188,'1316693',$);
#30626=IFCBUILDINGELEMENTPROXY('1eueiWvM535hDmeCvFxesK',#42,'空調:空調:1342860',$,'空調',#30625,#30619,'1342860',$);
#30607=IFCBUILDINGELEMENTPROXY('1eueiWvM535hDmeCvFxesJ',#42,'空調:空調:1342859',$,'空調',#30606,#30600,'1342859',$);
#57904=IFCBUILDINGELEMENTPROXY('1Guy5QZ0z9kAjxmxLSR7cD',#42,'空調:空調:1375212',$,'空調',#57903,#57897,'1375212',$);
#83197=IFCDUCTSEGMENT('2GETs9TQT2yBMu2xCWcABm',#42,'矩形風管:E-BUSWAY:1382915',$,'矩形風管:E-BUSWAY:1364354',#83181,#83194,'1382915',$);
#81601=IFCDUCTSEGMENT('1PAtrfaar7cBymoq1mum__',#42,'矩形風管:E-BUSWAY:1379518',$,'矩形風管:E-BUSWAY:1364354',#81585,#81598,'1379518',$);
#81687=IFCDUCTSEGMENT('1PAtrfaar7cBymoq1mum$H',#42,'矩形風管:E-BUSWAY:1379537',$,'矩形風管:E-BUSWAY:1364354',#81671,#81684,'1379537',$);
#81210=IFCDUCTSEGMENT('1PAtrfaar7cBymoq1mumdl',#42,'矩形風管:E-BUSWAY:1379055',$,'矩形風管:E-BUSWAY:1364354',#81194,#81207,'1379055',$);
#81773=IFCDUCTSEGMENT('1PAtrfaar7cBymoq1mum$a',#42,'矩形風管:E-BUSWAY:1379556',$,'矩形風管:E-BUSWAY:1364354',#81757,#81770,'1379556',$);
#87184=IFCDUCTSEGMENT('1p7DTFQbr6d8PF5LvfXADg',#42,'矩形風管:E-BUSWAY:1384748',$,'矩形風管:E-BUSWAY:1364354',#87168,#87181,'1384748',$);
#83651=IFCELECTRICAPPLIANCE('0nhokMPMf3$9BnUBxRiThk',#42,'Rack-4_Post-Chatsworth-Quadrarack-Adjustable_Rail:45 RU:1383547',$,'45 RU',#83650,#83644,'1383547',$);
#53100=IFCCABLECARRIERSEGMENT('0mLrOQlB572AcCBxdisIbQ',#42,'含配件的電纜架:梯電纜架:1362916',$,'含配件的電纜架:梯電纜架:536001',#53084,#53097,'1362916',$);
#53166=IFCCABLECARRIERSEGMENT('0mLrOQlB572AcCBxdisIbM',#42,'含配件的電纜架:梯電纜架:1362920',$,'含配件的電纜架:梯電纜架:536001',#53150,#53163,'1362920',$);
#53232=IFCCABLECARRIERSEGMENT('0mLrOQlB572AcCBxdisIbI',#42,'含配件的電纜架:梯電纜架:1362924',$,'含配件的電纜架:梯電纜架:536001',#53216,#53229,'1362924',$);
#55959=IFCCABLECARRIERSEGMENT('0mLrOQlB572AcCBxdisIwR',#42,'含配件的電纜架:梯電纜架:1362981',$,'含配件的電纜架:梯電纜架:536001',#55943,#55956,'1362981',$);
#56092=IFCCABLECARRIERSEGMENT('0mLrOQlB572AcCBxdisImd',#42,'含配件的電纜架:梯電纜架:1363609',$,'含配件的電纜架:梯電纜架:536001',#56076,#56089,'1363609',$);
#80099=IFCWALLSTANDARDCASE('1Guy5QZ0z9kAjxmxLSROFv',#42,'基本牆:通用 - 50mm:1376664',$,'基本牆:通用 - 50mm:1341126',#80077,#80095,'1376664',.NOTDEFINED.);
#78139=IFCBUILDINGELEMENTPROXY('1Guy5QZ0z9kAjxmxLSROCd',#42,'空調:空調:1376582',$,'空調',#78138,#78132,'1376582',$);
#82188=IFCDUCTSEGMENT('2GETs9TQT2yBMu2xCWcAp$',#42,'矩形風管:E-BUSWAY:1381388',$,'矩形風管:E-BUSWAY:1364354',#82172,#82185,'1381388',$);
#77250=IFCWALLSTANDARDCASE('1Guy5QZ0z9kAjxmxLSR7wT',#42,'基本牆:通用 - 50mm:1375484',$,'基本牆:通用 - 50mm:1341126',#77228,#77246,'1375484',.NOTDEFINED.);
#56205=IFCCABLECARRIERSEGMENT('0mLrOQlB572AcCBxdisInG',#42,'含配件的電纜架:梯電纜架:1363694',$,'含配件的電纜架:梯電纜架:536001',#56189,#56202,'1363694',$);
#53425=IFCCABLECARRIERSEGMENT('0mLrOQlB572AcCBxdisIwq',#42,'含配件的電纜架:梯電纜架:1362954',$,'含配件的電纜架:梯電纜架:536001',#53409,#53422,'1362954',$);
#84720=IFCCABLECARRIERSEGMENT('0nhokMPMf3$9BnUBxRiTfk',#42,'含配件的電纜架:梯電纜架:1383675',$,'含配件的電纜架:梯電纜架:536001',#84704,#84717,'1383675',$);
#24080=IFCROOF('2SHAIfMcH7yQ33CjxdwG44',#42,'玻璃斜窗:玻璃斜窗:1339178',$,'玻璃斜窗:玻璃斜窗:338',#24079,$,'1339178',.NOTDEFINED.);
#77776=IFCSLAB('1Guy5QZ0z9kAjxmxLSR7zi',#42,'樓板:通用 50mm:1375501',$,'樓板:通用 50mm',#77753,#77773,'1375501',.FLOOR.);
#80514=IFCSLAB('1Guy5QZ0z9kAjxmxLSROF7',#42,'樓板:通用 50mm:1376678',$,'樓板:通用 50mm',#80497,#80511,'1376678',.FLOOR.);
#78005=IFCSLAB('1Guy5QZ0z9kAjxmxLSR7yZ',#42,'樓板:通用 50mm:1375554',$,'樓板:通用 50mm',#77988,#78002,'1375554',.FLOOR.);
#80724=IFCSLAB('1Guy5QZ0z9kAjxmxLSROEs',#42,'樓板:通用 50mm:1376727',$,'樓板:通用 50mm',#80707,#80721,'1376727',.FLOOR.);
#57866=IFCBUILDINGELEMENTPROXY('1Guy5QZ0z9kAjxmxLSR7cB',#42,'空調:空調:1375210',$,'空調',#57865,#57859,'1375210',$);
#28452=IFCROOF('2SHAIfMcH7yQ33CjxdwHug',#42,'玻璃斜窗:玻璃斜窗:1339396',$,'玻璃斜窗:玻璃斜窗:338',#28451,$,'1339396',.NOTDEFINED.);
#26266=IFCROOF('2SHAIfMcH7yQ33CjxdwG6s',#42,'玻璃斜窗:玻璃斜窗:1339288',$,'玻璃斜窗:玻璃斜窗:338',#26265,$,'1339288',.NOTDEFINED.);
#78120=IFCBUILDINGELEMENTPROXY('1Guy5QZ0z9kAjxmxLSROCa',#42,'空調:空調:1376581',$,'空調',#78119,#78113,'1376581',$);
#34979=IFCBUILDINGELEMENTPROXY('1eueiWvM535hDmeCvFxd_B',#42,'空調:空調:1347475',$,'空調',#34978,#34972,'1347475',$);
#34998=IFCBUILDINGELEMENTPROXY('1eueiWvM535hDmeCvFxd_C',#42,'空調:空調:1347476',$,'空調',#34997,#34991,'1347476',$);
#37165=IFCBUILDINGELEMENTPROXY('1eueiWvM535hDmeCvFxd$b',#42,'空調:空調:1347581',$,'空調',#37164,#37158,'1347581',$);
#37184=IFCBUILDINGELEMENTPROXY('1eueiWvM535hDmeCvFxd$c',#42,'空調:空調:1347582',$,'空調',#37183,#37177,'1347582',$);
#85137=IFCCABLECARRIERSEGMENT('0nhokMPMf3$9BnUBxRiTkt',#42,'含配件的電纜架:梯電纜架:1383714',$,'含配件的電纜架:梯電纜架:536001',#85121,#85134,'1383714',$);
#32812=IFCBUILDINGELEMENTPROXY('1eueiWvM535hDmeCvFxdyo',#42,'空調:空調:1347370',$,'空調',#32811,#32805,'1347370',$);
#32793=IFCBUILDINGELEMENTPROXY('1eueiWvM535hDmeCvFxdyn',#42,'空調:空調:1347369',$,'空調',#32792,#32786,'1347369',$);
#78101=IFCBUILDINGELEMENTPROXY('1Guy5QZ0z9kAjxmxLSROCb',#42,'空調:空調:1376580',$,'空調',#78100,#78094,'1376580',$);
#85719=IFCDUCTSEGMENT('0nhokMPMf3$9BnUBxRiTl4',#42,'矩形風管:E-BUSWAY:1383761',$,'矩形風管:E-BUSWAY:1364354',#85703,#85716,'1383761',$);
#82624=IFCDUCTSEGMENT('2GETs9TQT2yBMu2xCWcAvN',#42,'矩形風管:E-BUSWAY:1382052',$,'矩形風管:E-BUSWAY:1364354',#82608,#82621,'1382052',$);
#78044=IFCBUILDINGELEMENTPROXY('1Guy5QZ0z9kAjxmxLSROCW',#42,'電力列頭櫃:電力列頭櫃:1376577',$,'電力列頭櫃',#78043,#78037,'1376577',$);
#79959=IFCWALLSTANDARDCASE('1Guy5QZ0z9kAjxmxLSROFr',#42,'基本牆:通用 - 50mm:1376660',$,'基本牆:通用 - 50mm:1341126',#79937,#79955,'1376660',.NOTDEFINED.);
#80029=IFCWALLSTANDARDCASE('1Guy5QZ0z9kAjxmxLSROFt',#42,'基本牆:通用 - 50mm:1376662',$,'基本牆:通用 - 50mm:1341126',#80007,#80025,'1376662',.NOTDEFINED.);
#80064=IFCWALLSTANDARDCASE('1Guy5QZ0z9kAjxmxLSROFs',#42,'基本牆:通用 - 50mm:1376663',$,'基本牆:通用 - 50mm:1341126',#80042,#80060,'1376663',.NOTDEFINED.);
#79994=IFCWALLSTANDARDCASE('1Guy5QZ0z9kAjxmxLSROFq',#42,'基本牆:通用 - 50mm:1376661',$,'基本牆:通用 - 50mm:1341126',#79972,#79990,'1376661',.NOTDEFINED.);
#77208=IFCWALLSTANDARDCASE('1Guy5QZ0z9kAjxmxLSR7wQ',#42,'基本牆:通用 - 50mm:1375483',$,'基本牆:通用 - 50mm:1341126',#77186,#77204,'1375483',.NOTDEFINED.);
#50699=IFCCABLECARRIERSEGMENT('0mLrOQlB572AcCBxdisIYA',#42,'含配件的電纜架:槽式電纜架:1362484',$,'含配件的電纜架:槽式電纜架:536060',#50683,#50696,'1362484',$);
#57809=IFCBUILDINGELEMENTPROXY('1Guy5QZ0z9kAjxmxLSR7c6',#42,'電力列頭櫃:電力列頭櫃:1375207',$,'電力列頭櫃',#57808,#57802,'1375207',$);
#28192=IFCBUILDINGELEMENTPROXY('2SHAIfMcH7yQ33CjxdwG7Q',#42,'伺服器機櫃:伺服器機櫃:1339380',$,'伺服器機櫃',#28191,#28185,'1339380',$);
#34453=IFCWALLSTANDARDCASE('1eueiWvM535hDmeCvFxdzf',#42,'基本牆:通用 - 150mm:1347441',$,'基本牆:通用 - 150mm:1331494',#34431,#34449,'1347441',.NOTDEFINED.);
#68401=IFCWALLSTANDARDCASE('1Guy5QZ0z9kAjxmxLSR7vR',#42,'基本牆:通用 - 150mm:1375290',$,'基本牆:通用 - 150mm:1331494',#68379,#68397,'1375290',.NOTDEFINED.);
#79898=IFCWALLSTANDARDCASE('1Guy5QZ0z9kAjxmxLSROFp',#42,'基本牆:通用 - 150mm:1376658',$,'基本牆:通用 - 150mm:1331494',#79876,#79894,'1376658',.NOTDEFINED.);
#84086=IFCCABLECARRIERSEGMENT('0nhokMPMf3$9BnUBxRiTfV',#42,'含配件的電纜架:槽式電纜架:1383626',$,'含配件的電纜架:槽式電纜架:536060',#84070,#84083,'1383626',$);
#36639=IFCWALLSTANDARDCASE('1eueiWvM535hDmeCvFxd$3',#42,'基本牆:通用 - 150mm:1347547',$,'基本牆:通用 - 150mm:1331494',#36617,#36635,'1347547',.NOTDEFINED.);
#38825=IFCWALLSTANDARDCASE('1eueiWvM535hDmeCvFxc1T',#42,'基本牆:通用 - 150mm:1347653',$,'基本牆:通用 - 150mm:1331494',#38803,#38821,'1347653',.NOTDEFINED.);
#55741=IFCCABLECARRIERSEGMENT('0mLrOQlB572AcCBxdisIwk',#42,'含配件的電纜架:梯電纜架:1362960',$,'含配件的電纜架:梯電纜架:536001',#55725,#55738,'1362960',$);
#85097=IFCCABLECARRIERSEGMENT('0nhokMPMf3$9BnUBxRiTkr',#42,'含配件的電纜架:梯電纜架:1383712',$,'含配件的電纜架:梯電纜架:536001',#85081,#85094,'1383712',$);
#32774=IFCBUILDINGELEMENTPROXY('1eueiWvM535hDmeCvFxdym',#42,'空調:空調:1347368',$,'空調',#32773,#32767,'1347368',$);
#37146=IFCBUILDINGELEMENTPROXY('1eueiWvM535hDmeCvFxd$a',#42,'空調:空調:1347580',$,'空調',#37145,#37139,'1347580',$);
#34960=IFCBUILDINGELEMENTPROXY('1eueiWvM535hDmeCvFxd_A',#42,'空調:空調:1347474',$,'空調',#34959,#34953,'1347474',$);
#53681=IFCCABLECARRIERSEGMENT('0mLrOQlB572AcCBxdisIwp',#42,'含配件的電纜架:梯電纜架:1362957',$,'含配件的電纜架:梯電纜架:536001',#53665,#53678,'1362957',$);
#84773=IFCCABLECARRIERSEGMENT('0nhokMPMf3$9BnUBxRiTfh',#42,'含配件的電纜架:梯電纜架:1383678',$,'含配件的電纜架:梯電纜架:536001',#84757,#84770,'1383678',$);
#34732=IFCBUILDINGELEMENTPROXY('1eueiWvM535hDmeCvFxd_U',#42,'伺服器機櫃:伺服器機櫃:1347462',$,'伺服器機櫃',#34731,#34725,'1347462',$);
#36918=IFCBUILDINGELEMENTPROXY('1eueiWvM535hDmeCvFxd$e',#42,'伺服器機櫃:伺服器機櫃:1347568',$,'伺服器機櫃',#36917,#36911,'1347568',$);
#32546=IFCBUILDINGELEMENTPROXY('1eueiWvM535hDmeCvFxdy4',#42,'伺服器機櫃:伺服器機櫃:1347356',$,'伺服器機櫃',#32545,#32539,'1347356',$);
#55992=IFCCABLECARRIERSEGMENT('0mLrOQlB572AcCBxdisIwP',#42,'含配件的電纜架:梯電纜架:1362983',$,'含配件的電纜架:梯電纜架:536001',#55976,#55989,'1362983',$);
#56675=IFCCABLECARRIERSEGMENT('0mLrOQlB572AcCBxdisJ8u',#42,'含配件的電纜架:梯電纜架:1364102',$,'含配件的電纜架:梯電纜架:536001',#56659,#56672,'1364102',$);
#55926=IFCCABLECARRIERSEGMENT('0mLrOQlB572AcCBxdisIwT',#42,'含配件的電纜架:梯電纜架:1362979',$,'含配件的電纜架:梯電纜架:536001',#55910,#55923,'1362979',$);
#56285=IFCCABLECARRIERSEGMENT('0mLrOQlB572AcCBxdisIsy',#42,'含配件的電纜架:梯電纜架:1363714',$,'含配件的電纜架:梯電纜架:536001',#56269,#56282,'1363714',$);
#56305=IFCCABLECARRIERSEGMENT('0mLrOQlB572AcCBxdisIss',#42,'含配件的電纜架:梯電纜架:1363720',$,'含配件的電纜架:梯電纜架:536001',#56289,#56302,'1363720',$);
#26006=IFCBUILDINGELEMENTPROXY('2SHAIfMcH7yQ33CjxdwG6c',#42,'伺服器機櫃:伺服器機櫃:1339272',$,'伺服器機櫃',#26005,#25999,'1339272',$);
#51599=IFCCABLECARRIERSEGMENT('0mLrOQlB572AcCBxdisIbS',#42,'含配件的電纜架:梯電纜架:1362914',$,'含配件的電纜架:梯電纜架:536001',#51583,#51596,'1362914',$);
#84362=IFCCABLECARRIERSEGMENT('0nhokMPMf3$9BnUBxRiTfo',#42,'含配件的電纜架:梯電纜架:1383655',$,'含配件的電纜架:梯電纜架:536001',#84346,#84359,'1383655',$);
#87197=IFCDUCTFITTING('1p7DTFQbr6d8PF5LvfXACl',#42,'E_BUSWAY - T接頭:標準:1384809',$,'標準',#87196,#87190,'1384809',$);
#24029=IFCBUILDINGELEMENTPROXY('2SHAIfMcH7yQ33CjxdwG4B',#42,'空調:空調:1339173',$,'空調',#24028,#24022,'1339173',$);
#87164=IFCDUCTFITTING('1p7DTFQbr6d8PF5LvfXADj',#42,'E_BUSWAY - T接頭:標準:1384747',$,'標準',#87163,#87157,'1384747',$);
#51579=IFCCABLECARRIERSEGMENT('0mLrOQlB572AcCBxdisIbd',#42,'含配件的電纜架:梯電纜架:1362905',$,'含配件的電纜架:梯電纜架:536001',#51562,#51575,'1362905',$);
#84965=IFCCABLECARRIERSEGMENT('0nhokMPMf3$9BnUBxRiTk0',#42,'含配件的電纜架:梯電纜架:1383701',$,'含配件的電纜架:梯電纜架:536001',#84949,#84962,'1383701',$);
#53199=IFCCABLECARRIERSEGMENT('0mLrOQlB572AcCBxdisIbK',#42,'含配件的電纜架:梯電纜架:1362922',$,'含配件的電纜架:梯電纜架:536001',#53183,#53196,'1362922',$);
#53133=IFCCABLECARRIERSEGMENT('0mLrOQlB572AcCBxdisIbO',#42,'含配件的電纜架:梯電纜架:1362918',$,'含配件的電纜架:梯電纜架:536001',#53117,#53130,'1362918',$);
#87045=IFCDUCTSEGMENT('0nhokMPMf3$9BnUBxRiTjP',#42,'矩形風管:E-BUSWAY:1383884',$,'矩形風管:E-BUSWAY:1364354',#87029,#87042,'1383884',$);
#81891=IFCDUCTFITTING('1PAtrfaar7cBymoq1mumu4',#42,'E_BUSWAY - T接頭:標準:1379588',$,'標準',#81890,#81884,'1379588',$);
#82102=IFCDUCTFITTING('2GETs9TQT2yBMu2xCWcAaV',#42,'E_BUSWAY - T接頭:標準:1380844',$,'標準',#82101,#82095,'1380844',$);
#82551=IFCDUCTFITTING('2GETs9TQT2yBMu2xCWcAr1',#42,'E_BUSWAY - T接頭:標準:1381810',$,'標準',#82550,#82544,'1381810',$);
#87025=IFCDUCTFITTING('0nhokMPMf3$9BnUBxRiTjU',#42,'E_BUSWAY - T接頭:標準:1383883',$,'標準',#87024,#87018,'1383883',$);
#81282=IFCDUCTFITTING('1PAtrfaar7cBymoq1mumWJ',#42,'E_BUSWAY - T接頭:標準:1379091',$,'標準',#81281,#81275,'1379091',$);
#81328=IFCDUCTFITTING('1PAtrfaar7cBymoq1mumWQ',#42,'E_BUSWAY - T接頭:標準:1379098',$,'標準',#81327,#81321,'1379098',$);
#81374=IFCDUCTFITTING('1PAtrfaar7cBymoq1mumWX',#42,'E_BUSWAY - T接頭:標準:1379105',$,'標準',#81373,#81367,'1379105',$);
#81799=IFCDUCTFITTING('1PAtrfaar7cBymoq1mum$s',#42,'E_BUSWAY - T接頭:標準:1379574',$,'標準',#81798,#81792,'1379574',$);
#83674=IFCELECTRICAPPLIANCE('0nhokMPMf3$9BnUBxRiThf',#42,'Rack-4_Post-Chatsworth-Quadrarack-Adjustable_Rail:45 RU:1383548',$,'45 RU',#83673,#83667,'1383548',$);
#23915=IFCBUILDINGELEMENTPROXY('2SHAIfMcH7yQ33CjxdwG4n',#42,'伺服器機櫃:伺服器機櫃:1339167',$,'伺服器機櫃',#23914,#23908,'1339167',$);
#28401=IFCBUILDINGELEMENTPROXY('2SHAIfMcH7yQ33CjxdwG7H',#42,'空調:空調:1339391',$,'空調',#28400,#28394,'1339391',$);
#78082=IFCBUILDINGELEMENTPROXY('1Guy5QZ0z9kAjxmxLSROCY',#42,'網路機櫃:網路機櫃:1376579',$,'網路機櫃',#78081,#78075,'1376579',$);
#57847=IFCBUILDINGELEMENTPROXY('1Guy5QZ0z9kAjxmxLSR7c8',#42,'網路機櫃:網路機櫃:1375209',$,'網路機櫃',#57846,#57840,'1375209',$);
#28287=IFCBUILDINGELEMENTPROXY('2SHAIfMcH7yQ33CjxdwG7N',#42,'伺服器機櫃:伺服器機櫃:1339385',$,'伺服器機櫃',#28286,#28280,'1339385',$);
#30341=IFCBUILDINGELEMENTPROXY('1eueiWvM535hDmeCvFxerb',#42,'伺服器機櫃:伺服器機櫃:1342845',$,'伺服器機櫃',#30340,#30334,'1342845',$);
#32679=IFCBUILDINGELEMENTPROXY('1eueiWvM535hDmeCvFxdyx',#42,'伺服器機櫃:伺服器機櫃:1347363',$,'伺服器機櫃',#32678,#32672,'1347363',$);
#34694=IFCBUILDINGELEMENTPROXY('1eueiWvM535hDmeCvFxd_S',#42,'伺服器機櫃:伺服器機櫃:1347460',$,'伺服器機櫃',#34693,#34687,'1347460',$);
#36880=IFCBUILDINGELEMENTPROXY('1eueiWvM535hDmeCvFxd$s',#42,'伺服器機櫃:伺服器機櫃:1347566',$,'伺服器機櫃',#36879,#36873,'1347566',$);
#1931=IFCBUILDINGELEMENTPROXY('0_C4HgGNf8BRDsQNZAaVdp',#42,'伺服器機櫃:伺服器機櫃:1315244',$,'伺服器機櫃',#1930,#1924,'1315244',$);
#30303=IFCBUILDINGELEMENTPROXY('1eueiWvM535hDmeCvFxerZ',#42,'伺服器機櫃:伺服器機櫃:1342843',$,'伺服器機櫃',#30302,#30296,'1342843',$);
#30493=IFCBUILDINGELEMENTPROXY('1eueiWvM535hDmeCvFxesT',#42,'伺服器機櫃:伺服器機櫃:1342853',$,'伺服器機櫃',#30492,#30486,'1342853',$);
#32470=IFCBUILDINGELEMENTPROXY('1eueiWvM535hDmeCvFxdy0',#42,'伺服器機櫃:伺服器機櫃:1347352',$,'伺服器機櫃',#32469,#32463,'1347352',$);
#32489=IFCBUILDINGELEMENTPROXY('1eueiWvM535hDmeCvFxdy1',#42,'伺服器機櫃:伺服器機櫃:1347353',$,'伺服器機櫃',#32488,#32482,'1347353',$);
#32527=IFCBUILDINGELEMENTPROXY('1eueiWvM535hDmeCvFxdy3',#42,'伺服器機櫃:伺服器機櫃:1347355',$,'伺服器機櫃',#32526,#32520,'1347355',$);
#34675=IFCBUILDINGELEMENTPROXY('1eueiWvM535hDmeCvFxd_R',#42,'伺服器機櫃:伺服器機櫃:1347459',$,'伺服器機櫃',#34674,#34668,'1347459',$);
#36842=IFCBUILDINGELEMENTPROXY('1eueiWvM535hDmeCvFxd$q',#42,'伺服器機櫃:伺服器機櫃:1347564',$,'伺服器機櫃',#36841,#36835,'1347564',$);
#36899=IFCBUILDINGELEMENTPROXY('1eueiWvM535hDmeCvFxd$t',#42,'伺服器機櫃:伺服器機櫃:1347567',$,'伺服器機櫃',#36898,#36892,'1347567',$);
#37070=IFCBUILDINGELEMENTPROXY('1eueiWvM535hDmeCvFxd$W',#42,'伺服器機櫃:伺服器機櫃:1347576',$,'伺服器機櫃',#37069,#37063,'1347576',$);
#1912=IFCBUILDINGELEMENTPROXY('0_C4HgGNf8BRDsQNZAaVdu',#42,'伺服器機櫃:伺服器機櫃:1315239',$,'伺服器機櫃',#1911,#1905,'1315239',$);
#30284=IFCBUILDINGELEMENTPROXY('1eueiWvM535hDmeCvFxerY',#42,'伺服器機櫃:伺服器機櫃:1342842',$,'伺服器機櫃',#30283,#30277,'1342842',$);
#30322=IFCBUILDINGELEMENTPROXY('1eueiWvM535hDmeCvFxera',#42,'伺服器機櫃:伺服器機櫃:1342844',$,'伺服器機櫃',#30321,#30315,'1342844',$);
#30512=IFCBUILDINGELEMENTPROXY('1eueiWvM535hDmeCvFxesU',#42,'伺服器機櫃:伺服器機櫃:1342854',$,'伺服器機櫃',#30511,#30505,'1342854',$);
#32508=IFCBUILDINGELEMENTPROXY('1eueiWvM535hDmeCvFxdy2',#42,'伺服器機櫃:伺服器機櫃:1347354',$,'伺服器機櫃',#32507,#32501,'1347354',$);
#32698=IFCBUILDINGELEMENTPROXY('1eueiWvM535hDmeCvFxdyy',#42,'伺服器機櫃:伺服器機櫃:1347364',$,'伺服器機櫃',#32697,#32691,'1347364',$);
#34656=IFCBUILDINGELEMENTPROXY('1eueiWvM535hDmeCvFxd_Q',#42,'伺服器機櫃:伺服器機櫃:1347458',$,'伺服器機櫃',#34655,#34649,'1347458',$);
#34713=IFCBUILDINGELEMENTPROXY('1eueiWvM535hDmeCvFxd_T',#42,'伺服器機櫃:伺服器機櫃:1347461',$,'伺服器機櫃',#34712,#34706,'1347461',$);
#34865=IFCBUILDINGELEMENTPROXY('1eueiWvM535hDmeCvFxd_L',#42,'伺服器機櫃:伺服器機櫃:1347469',$,'伺服器機櫃',#34864,#34858,'1347469',$);
#34884=IFCBUILDINGELEMENTPROXY('1eueiWvM535hDmeCvFxd_M',#42,'伺服器機櫃:伺服器機櫃:1347470',$,'伺服器機櫃',#34883,#34877,'1347470',$);
#36861=IFCBUILDINGELEMENTPROXY('1eueiWvM535hDmeCvFxd$r',#42,'伺服器機櫃:伺服器機櫃:1347565',$,'伺服器機櫃',#36860,#36854,'1347565',$);
#37051=IFCBUILDINGELEMENTPROXY('1eueiWvM535hDmeCvFxd$l',#42,'伺服器機櫃:伺服器機櫃:1347575',$,'伺服器機櫃',#37050,#37044,'1347575',$);
ENDSEC;